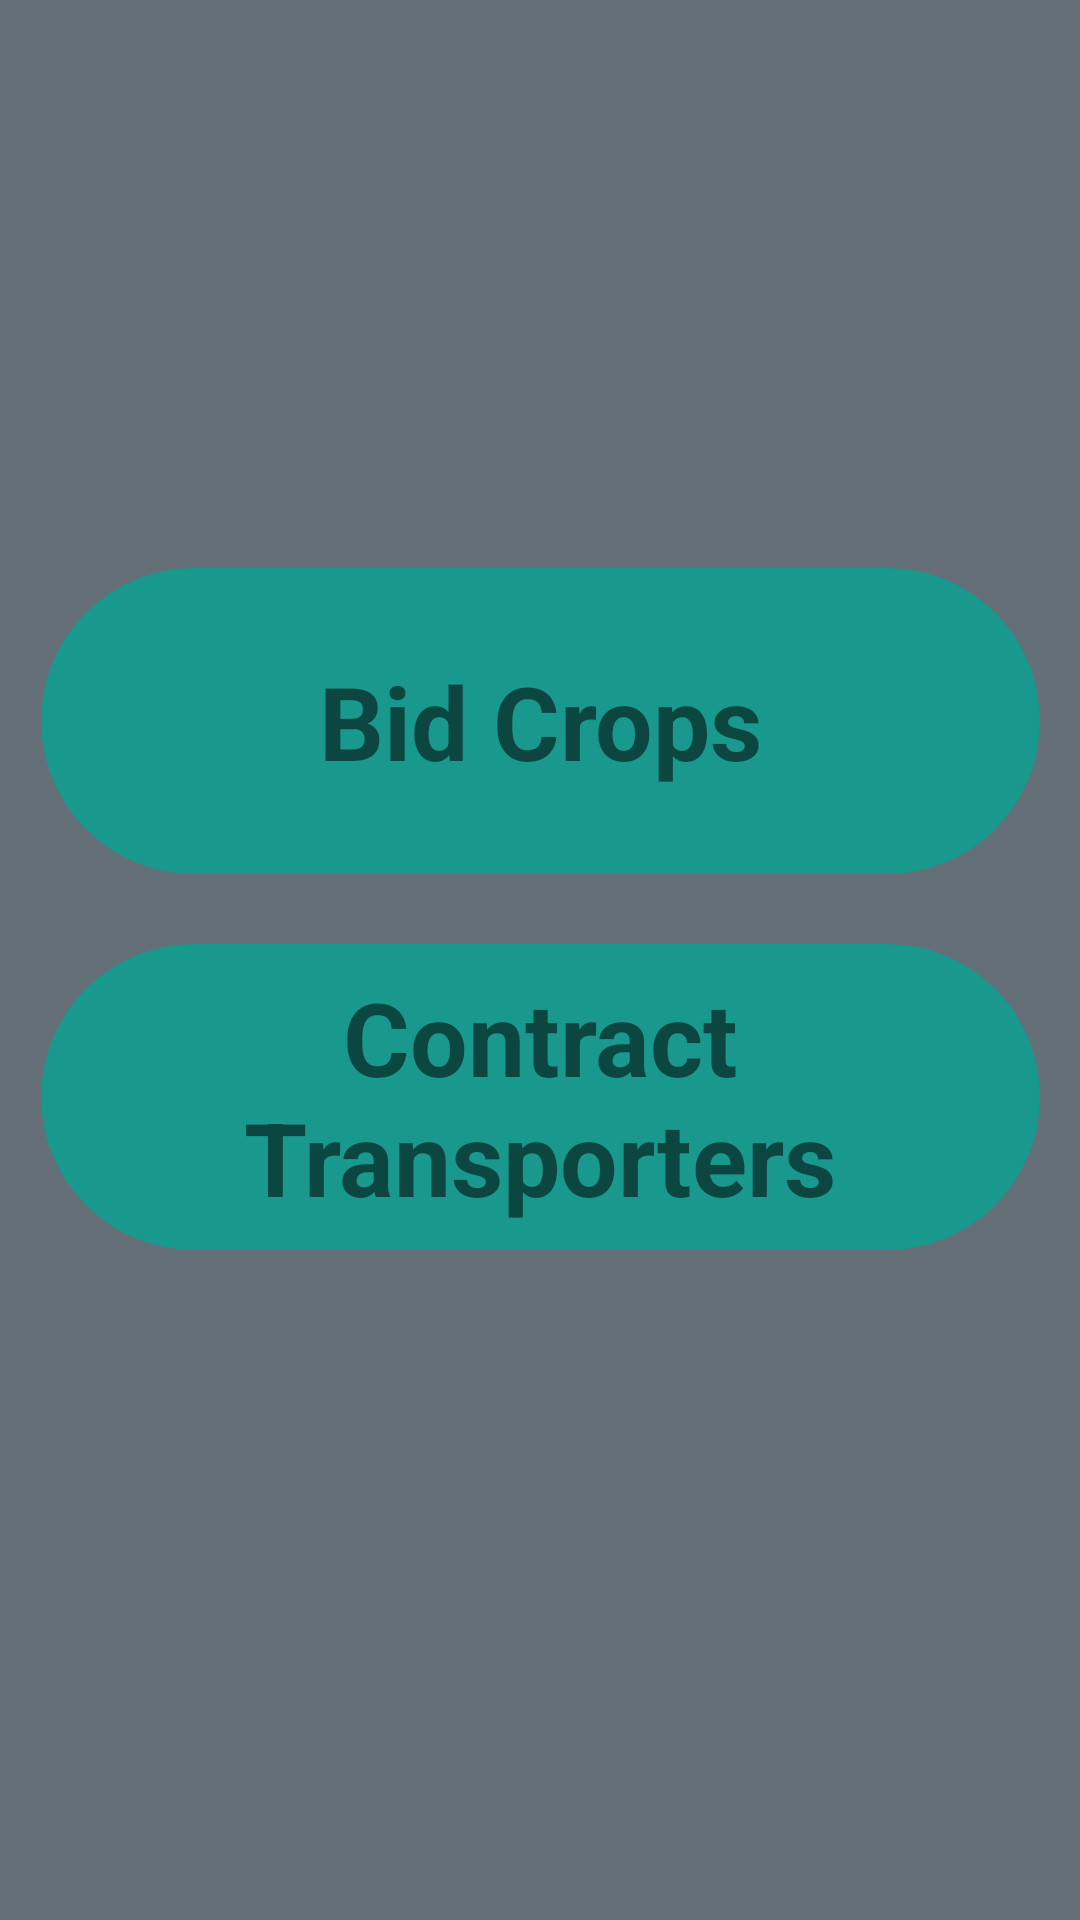

Android layout source for this screen:
<!-- AndroidManifest.xml: application theme Theme.AgriTech -->
<!-- res/layout/activity_contractor_option_menu.xml -->
<?xml version="1.0" encoding="utf-8"?>
<FrameLayout xmlns:android="http://schemas.android.com/apk/res/android"
    xmlns:app="http://schemas.android.com/apk/res-auto"
    xmlns:tools="http://schemas.android.com/tools"
    android:layout_width="match_parent"
    android:layout_height="match_parent"
    android:background="?attr/fullscreenBackgroundColor"
    android:backgroundTint="#D16969"
    android:theme="@style/ThemeOverlay.AgriTech.FullscreenContainer"
    tools:context=".FullscreenActivity">

    
    <TextView
        android:id="@+id/fullscreen_content"
        android:layout_width="match_parent"
        android:layout_height="match_parent"
        android:background="#EDCFCF"
        android:gravity="center"
        android:keepScreenOn="false"
        android:textColor="?attr/fullscreenTextColor"
        android:textSize="50sp"
        android:textStyle="bold" />

    
    <FrameLayout
        android:layout_width="match_parent"
        android:layout_height="match_parent"
        android:fitsSystemWindows="true">

        <LinearLayout
            android:id="@+id/fullscreen_content_controls"
            style="?attr/fullscreenBackgroundColor"
            android:layout_width="match_parent"
            android:layout_height="wrap_content"
            android:layout_gravity="bottom|center_horizontal"
            android:orientation="horizontal"
            tools:ignore="UselessParent" />

        <androidx.constraintlayout.widget.ConstraintLayout
            android:id="@+id/cl"
            android:layout_width="match_parent"
            android:layout_height="match_parent"
            android:background="#646F78">

            <TextView
                android:id="@+id/textView3"
                android:layout_width="333dp"
                android:layout_height="102dp"
                android:background="@drawable/roundbb"
                android:gravity="center"
                android:text="Contract Transporters"
                android:textSize="34sp"
                android:textStyle="bold"
                android:visibility="visible"
                app:layout_constraintBottom_toBottomOf="parent"
                app:layout_constraintEnd_toEndOf="parent"
                app:layout_constraintStart_toStartOf="parent"
                app:layout_constraintTop_toTopOf="parent"
                app:layout_constraintVertical_bias="0.585" />

            <TextView
                android:id="@+id/textView7"
                android:layout_width="333dp"
                android:layout_height="102dp"
                android:background="@drawable/roundbb"
                android:gravity="center"
                android:text="Bid Crops"
                android:textSize="34sp"
                android:textStyle="bold"
                android:visibility="visible"
                app:layout_constraintBottom_toBottomOf="parent"
                app:layout_constraintEnd_toEndOf="parent"
                app:layout_constraintStart_toStartOf="parent"
                app:layout_constraintTop_toTopOf="parent"
                app:layout_constraintVertical_bias="0.352" />

        </androidx.constraintlayout.widget.ConstraintLayout>

    </FrameLayout>

</FrameLayout>
<!-- resources referenced by this layout -->
<resources>
  <!-- drawable roundbb (drawable) -->
  <?xml version="1.0" encoding="utf-8"?>
  <shape
      xmlns:android="http://schemas.android.com/apk/res/android"
      android:shape="rectangle">
  
      <corners android:radius="1000dp" />
  
      
      <stroke android:width="2dp" android:color="#19988E" />
  
      
      <solid android:color="#19988E" />
  
  </shape>
  <style name="ThemeOverlay.AgriTech.FullscreenContainer" parent="">
          <item name="fullscreenBackgroundColor">@color/light_blue_600</item>
          <item name="fullscreenTextColor">@color/light_blue_A200</item>
      </style>
  <style name="Theme.AgriTech" parent="Theme.MaterialComponents.DayNight.DarkActionBar">
          
          <item name="colorPrimary">@color/purple_500</item>
          <item name="colorPrimaryVariant">@color/purple_700</item>
          <item name="colorOnPrimary">@color/white</item>
          
          <item name="colorSecondary">@color/teal_200</item>
          <item name="colorSecondaryVariant">@color/teal_700</item>
          <item name="colorOnSecondary">@color/black</item>
          
          <item name="android:statusBarColor">?attr/colorPrimaryVariant</item>
          
      </style>
  <!-- not gathered from this repository: default colours our renderer supplied (Android Studio template values) -->
  <color name="purple_500">#FF6200EE</color>
  <color name="purple_700">#FF3700B3</color>
  <color name="teal_200">#FF03DAC5</color>
  <color name="teal_700">#FF018786</color>
  <color name="black">#FF000000</color>
  <color name="white">#FFFFFFFF</color>
</resources>
